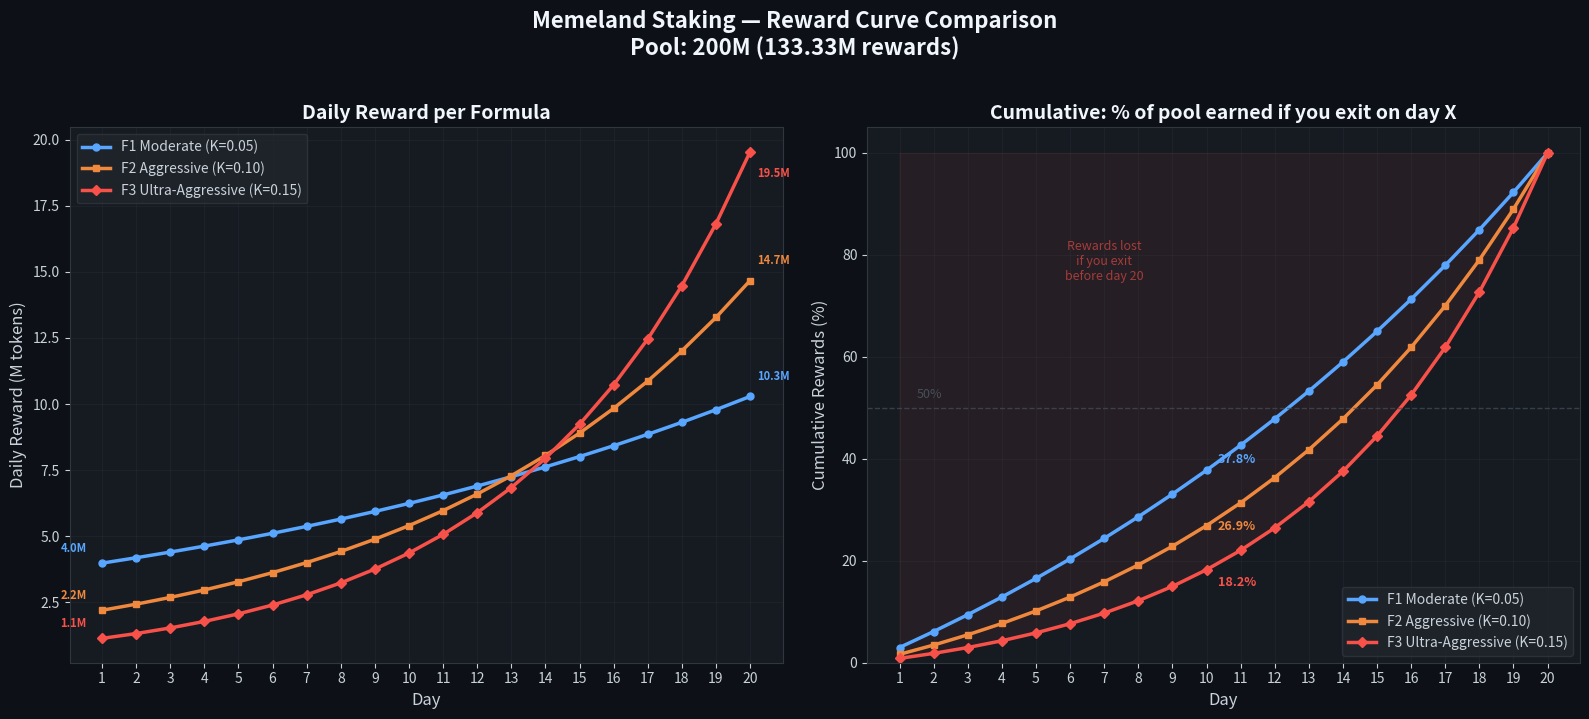

Generate this figure with matplotlib: (Note: this script raises an exception after producing the figure.)
import math
import matplotlib.pyplot as plt
import matplotlib.ticker as mticker
import os

POOL = 133_333_333
DAYS = 20

def compute_curve(k):
    weights = [math.exp(k * d) for d in range(DAYS)]
    total = sum(weights)
    return [POOL * w / total for w in weights]

f1 = compute_curve(0.05)
f2 = compute_curve(0.10)
f3 = compute_curve(0.15)

days = list(range(1, DAYS + 1))

fig, (ax1, ax2) = plt.subplots(1, 2, figsize=(16, 7))
fig.patch.set_facecolor('#0d1117')

# --- Chart 1: Daily rewards ---
for ax in [ax1, ax2]:
    ax.set_facecolor('#161b22')
    ax.tick_params(colors='#c9d1d9')
    ax.xaxis.label.set_color('#c9d1d9')
    ax.yaxis.label.set_color('#c9d1d9')
    ax.title.set_color('#f0f6fc')
    for spine in ax.spines.values():
        spine.set_color('#30363d')
    ax.grid(True, alpha=0.15, color='#484f58')

ax1.plot(days, [v / 1e6 for v in f1], 'o-', color='#58a6ff', linewidth=2.5, markersize=5, label='F1 Moderate (K=0.05)')
ax1.plot(days, [v / 1e6 for v in f2], 's-', color='#f0883e', linewidth=2.5, markersize=5, label='F2 Aggressive (K=0.10)')
ax1.plot(days, [v / 1e6 for v in f3], 'D-', color='#f85149', linewidth=2.5, markersize=5, label='F3 Ultra-Aggressive (K=0.15)')

ax1.set_xlabel('Day', fontsize=12)
ax1.set_ylabel('Daily Reward (M tokens)', fontsize=12)
ax1.set_title('Daily Reward per Formula', fontsize=14, fontweight='bold')
ax1.legend(facecolor='#21262d', edgecolor='#30363d', labelcolor='#c9d1d9', fontsize=10)
ax1.set_xticks(days)
ax1.yaxis.set_major_formatter(mticker.FormatStrFormatter('%.1f'))

# Annotate day 1 and day 20 values
for curve, color, offset in [(f1, '#58a6ff', (8, 12)), (f2, '#f0883e', (8, 12)), (f3, '#f85149', (8, -18))]:
    ax1.annotate(f'{curve[0]/1e6:.1f}M', xy=(1, curve[0]/1e6), fontsize=8, color=color,
                 textcoords='offset points', xytext=(-30, offset[0]), fontweight='bold')
    ax1.annotate(f'{curve[-1]/1e6:.1f}M', xy=(20, curve[-1]/1e6), fontsize=8, color=color,
                 textcoords='offset points', xytext=(5, offset[1]), fontweight='bold')

# --- Chart 2: Cumulative % ---
def cumulative_pct(curve):
    total = sum(curve)
    acc = 0
    result = []
    for v in curve:
        acc += v
        result.append(acc / total * 100)
    return result

c1 = cumulative_pct(f1)
c2 = cumulative_pct(f2)
c3 = cumulative_pct(f3)

ax2.plot(days, c1, 'o-', color='#58a6ff', linewidth=2.5, markersize=5, label='F1 Moderate (K=0.05)')
ax2.plot(days, c2, 's-', color='#f0883e', linewidth=2.5, markersize=5, label='F2 Aggressive (K=0.10)')
ax2.plot(days, c3, 'D-', color='#f85149', linewidth=2.5, markersize=5, label='F3 Ultra-Aggressive (K=0.15)')

ax2.axhline(y=50, color='#484f58', linestyle='--', linewidth=1, alpha=0.7)
ax2.text(1.5, 52, '50%', color='#484f58', fontsize=9)

ax2.set_xlabel('Day', fontsize=12)
ax2.set_ylabel('Cumulative Rewards (%)', fontsize=12)
ax2.set_title('Cumulative: % of pool earned if you exit on day X', fontsize=14, fontweight='bold')
ax2.legend(facecolor='#21262d', edgecolor='#30363d', labelcolor='#c9d1d9', fontsize=10)
ax2.set_xticks(days)
ax2.set_ylim(0, 105)

# Annotate day 10 values
for pct_list, color, yoff in [(c1, '#58a6ff', 5), (c2, '#f0883e', -3), (c3, '#f85149', -12)]:
    val = pct_list[9]
    ax2.annotate(f'{val:.1f}%', xy=(10, val), fontsize=9, color=color,
                 textcoords='offset points', xytext=(8, yoff), fontweight='bold')

# Fill the "lost rewards" area for F3
ax2.fill_between(days, c3, 100, alpha=0.07, color='#f85149')
ax2.text(7, 75, 'Rewards lost\nif you exit\nbefore day 20', color='#f85149', fontsize=9,
         alpha=0.6, ha='center', style='italic')

fig.suptitle('Memeland Staking — Reward Curve Comparison\nPool: 200M (133.33M rewards)',
             fontsize=16, fontweight='bold', color='#f0f6fc', y=1.02)

plt.tight_layout()

out_path = os.path.join(os.path.dirname(__file__), 'reward-curves-comparison.png')
fig.savefig(out_path, dpi=180, bbox_inches='tight', facecolor=fig.get_facecolor())
print(f'Chart saved to: {out_path}')
